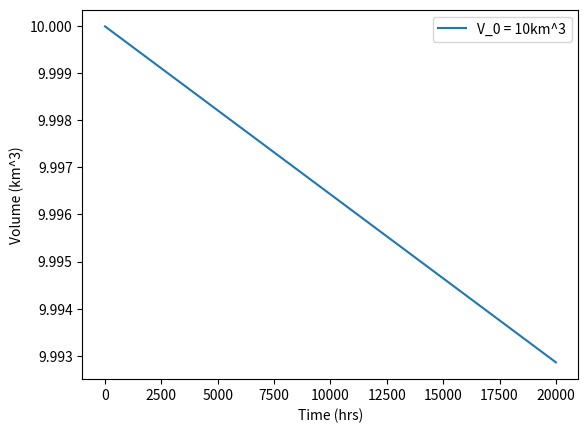

This chart was generated by the following Python code:
'''
Insert docstrings here
'''

import math
from scipy.integrate import odeint
import matplotlib.pyplot as plt
import numpy as np


def model(V, t, V_in, V_dam):
    '''
    Insert docstrings here
    '''
    DENSITY = 1000  # Density of water (kg/m^3)

    # maximum humidity ratio of saturated air at the same temperature as the water surface (kg/kg)  (kg H2O in kg Dry Air)
    MAX_HUM_RATIO = 0.014659
    HUM_RATIO = 0.01  # humidity ratio air (kg/kg) (kg H2O in kg Dry Air)
    #! ^^ placeholder values

    LENGTH = 3.18  # meters
    area = (2*V) / math.sqrt(V/LENGTH)

    v_air = 10  # ! placeholder value

    # kg / (m^2 * h)
    Theta = 25+(19*v_air)			# v_air = velocity of air

    # this will be a function of surface area, which we can calculate from V/h
    V_evap = Theta*area*(MAX_HUM_RATIO - HUM_RATIO) / (DENSITY)
    # dVdt = V_in - V_dam - V_evap
    dVdt = -V_evap
    print(dVdt)
    return dVdt


def cfsToM3Hr(cfs):
    '''
    Converts cubic feet per second to meters cubed per hour.


    '''
    return cfs * 0.028316846711688 * 3600


def m3ToKm3(m3):
    '''
    Convers meters cubed per hour to cubic feet per second.

    '''
    return m3 / (1000000000)


V_in = cfsToM3Hr(11800)  # m^3 / hr
V_dam = cfsToM3Hr(11600)  # m^3 / hr

V_0 = 10000000000  # ! Placeholder, m^3

t = np.linspace(0, 20000, 20)

result = odeint(model, V_0, t, args=(V_in, V_dam))

fig, ax = plt.subplots()
ax.plot(t, m3ToKm3(result), label='V_0 = 10km^3')
ax.legend()
ax.set_xlabel('Time (hrs)')
ax.set_ylabel('Volume (km^3)')

plt.show()
